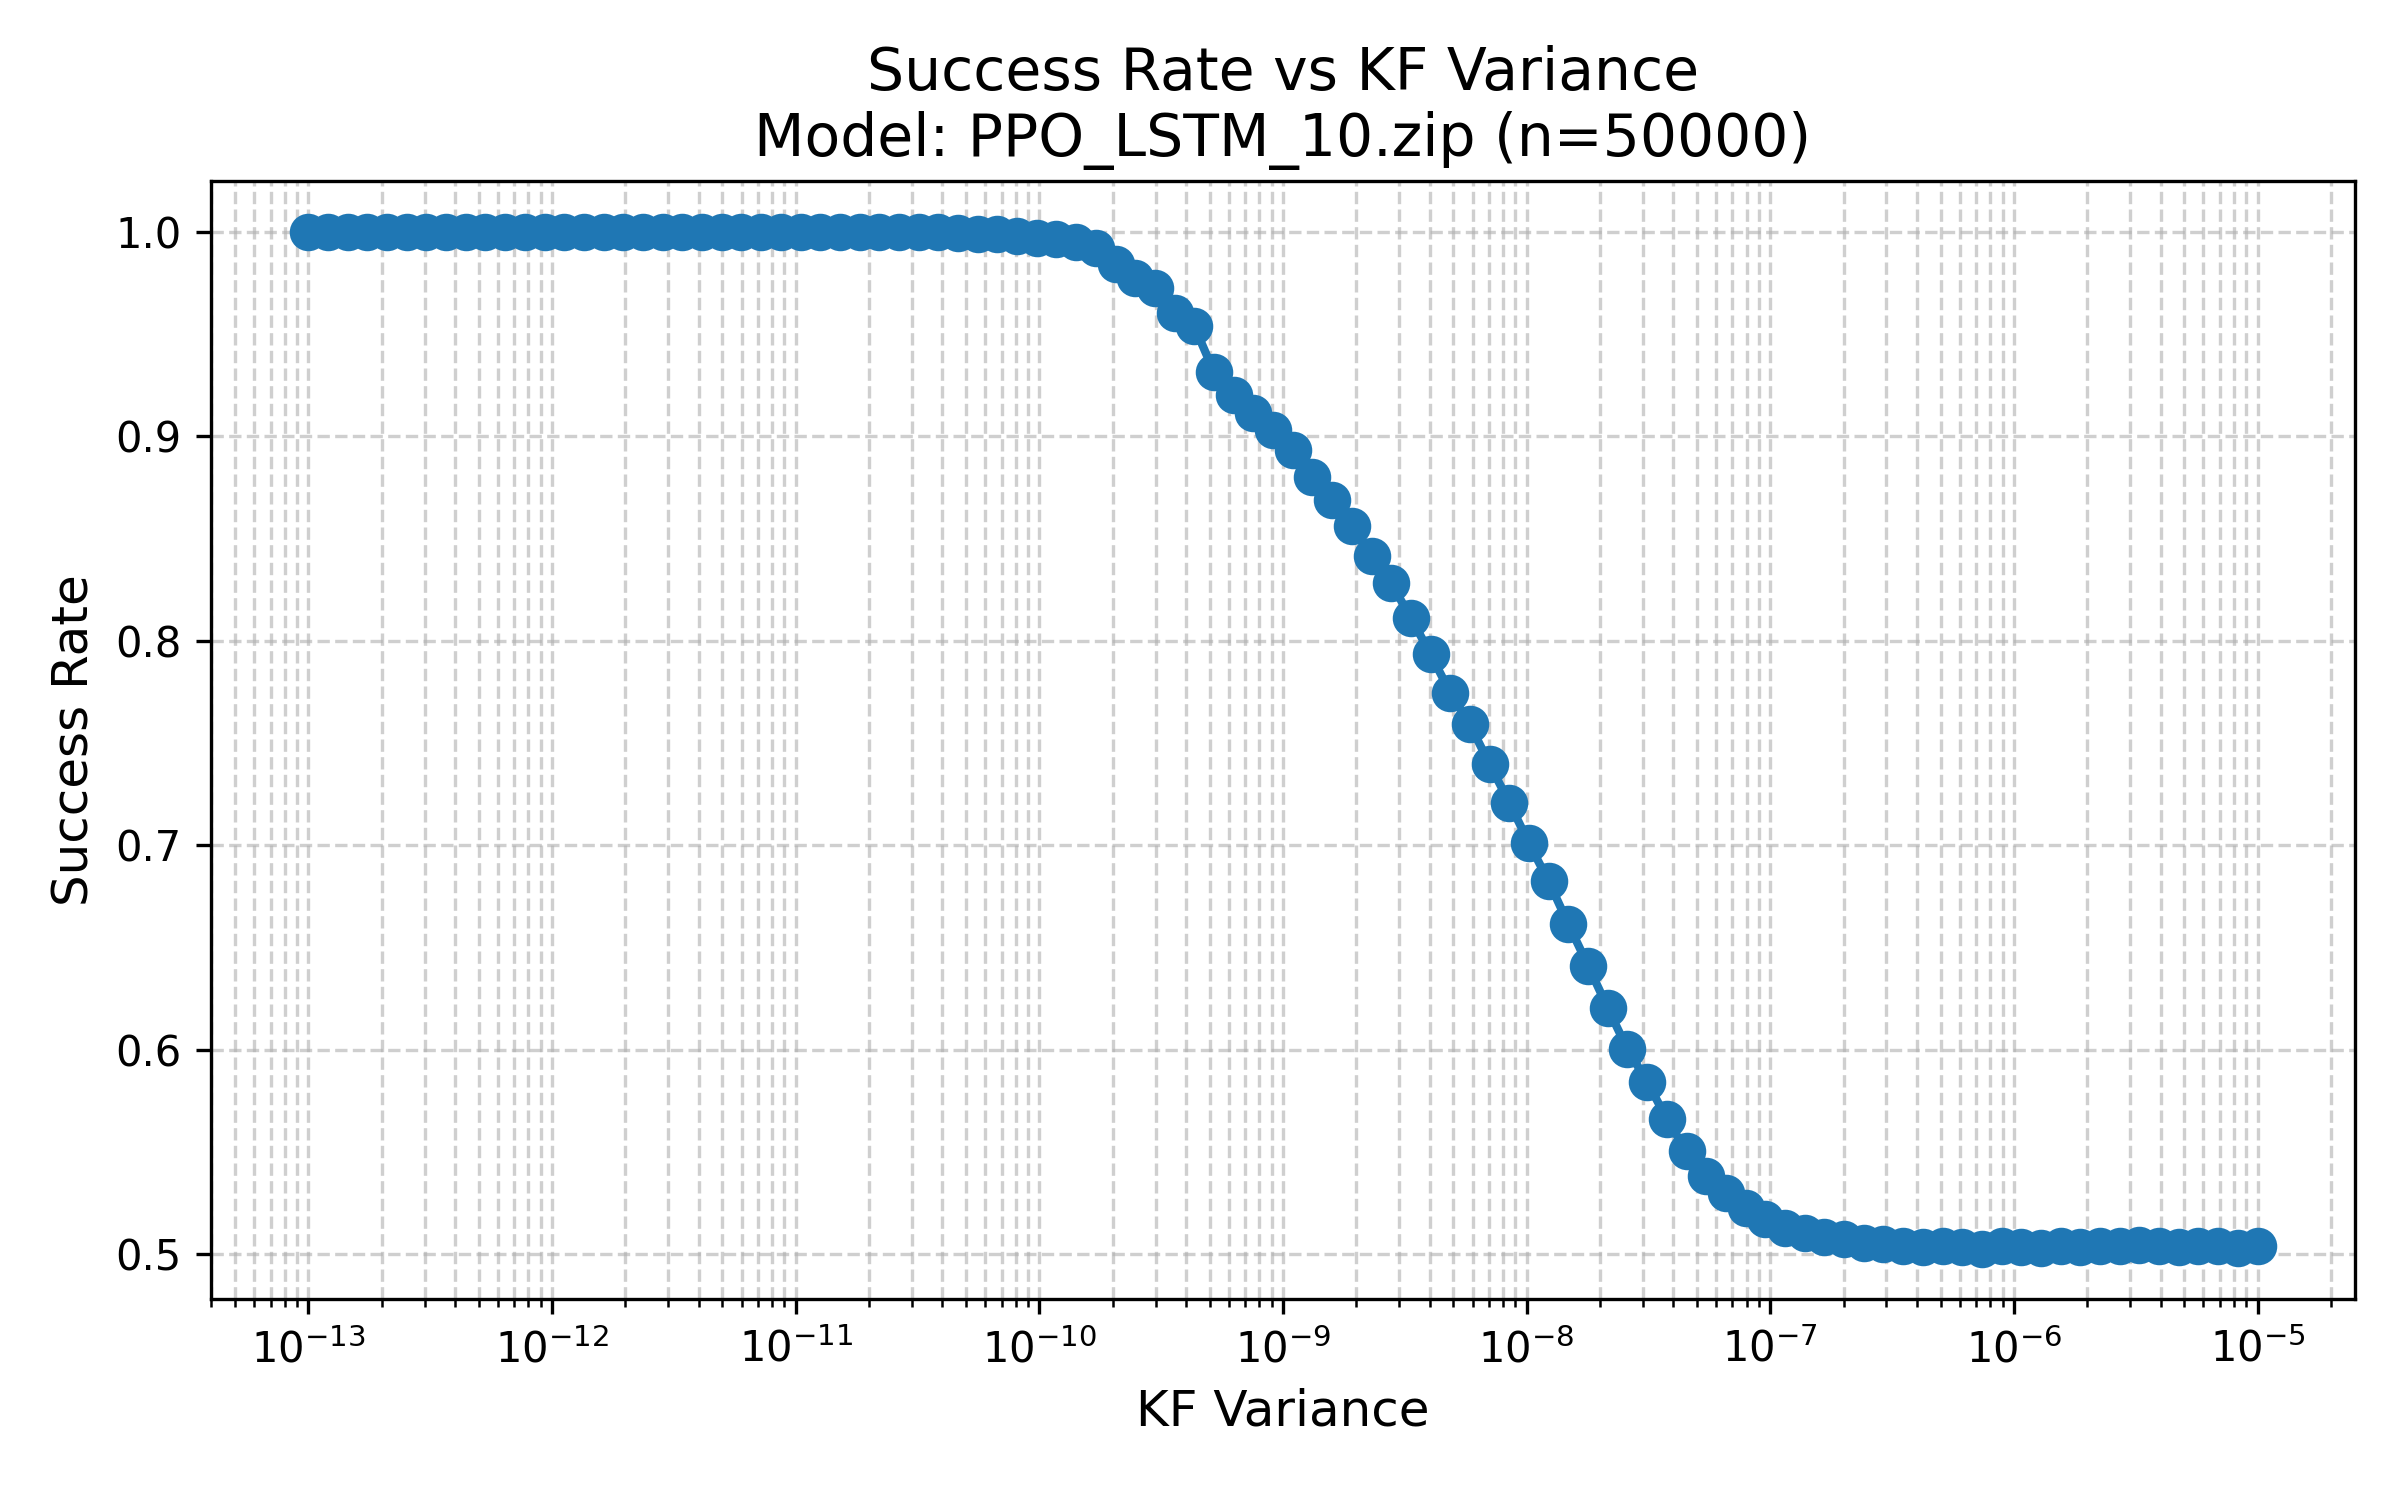

The data file committed next to this chart (first rows):
KF_Variance, Success_Rate
1e-13, 1.0
1.2045035402587835e-13, 1.0
1.4508287784959373e-13, 1.0
1.747528400007683e-13, 1.0
2.104904144512022e-13, 1.0
2.5353644939701166e-13, 1.0
3.0538555088334123e-13, 1.0
3.678379771828634e-13, 1
4.430621457583887e-13, 1.0
5.336699231206301e-13, 1
6.42807311728432e-13, 1.0
7.742636826811278e-13, 1.0
9.32603346883218e-13, 1.0
1.1233240329780266e-12, 1.0
1.3530477745798075e-12, 1.0
1.6297508346206468e-12, 1.0
1.9630406500402686e-12, 1.0
2.364489412645407e-12, 1.0
2.848035868435805e-12, 1
3.430469286314926e-12, 1.0
4.132012400115335e-12, 1.0
4.9770235643321135e-12, 1.0
5.994842503189421e-12, 1.0
7.220809018385456e-12, 1.0
8.697490026177835e-12, 1.0
1.0476157527896662e-11, 1
1.2618568830660185e-11, 1.0
1.519911082952933e-11, 1.0
1.8307382802953698e-11, 1.0
2.205130739903041e-11, 0.9999
2.656087782946684e-11, 0.9999
3.199267137797384e-11, 0.9998
3.853528593710535e-11, 0.9999
4.6415888336127916e-11, 0.9997
5.5908101825122225e-11, 0.9991
6.734150657750828e-11, 0.9988
8.111308307896889e-11, 0.9977
9.770099572992247e-11, 0.9968
1.176811952434999e-10, 0.9967
1.4174741629268076e-10, 0.9951
1.7073526474706887e-10, 0.992
2.0565123083486515e-10, 0.9844
2.477076355991714e-10, 0.9774
2.983647240283334e-10, 0.9725
3.593813663804626e-10, 0.9601
4.3287612810830617e-10, 0.9538
5.214008287999695e-10, 0.9314
6.280291441834272e-10, 0.9204
7.564633275546291e-10, 0.9115
9.111627561154905e-10, 0.903
1.097498765493059e-09, 0.8932
1.3219411484660288e-09, 0.8802
1.5922827933410938e-09, 0.8687
1.9179102616724926e-09, 0.856
2.310129700083158e-09, 0.8415
2.7825594022071257e-09, 0.8281
3.351602650938848e-09, 0.8113
4.0370172585965495e-09, 0.7934
4.862601580065353e-09, 0.7747
5.857020818056674e-09, 0.7591
... 40 more rows
